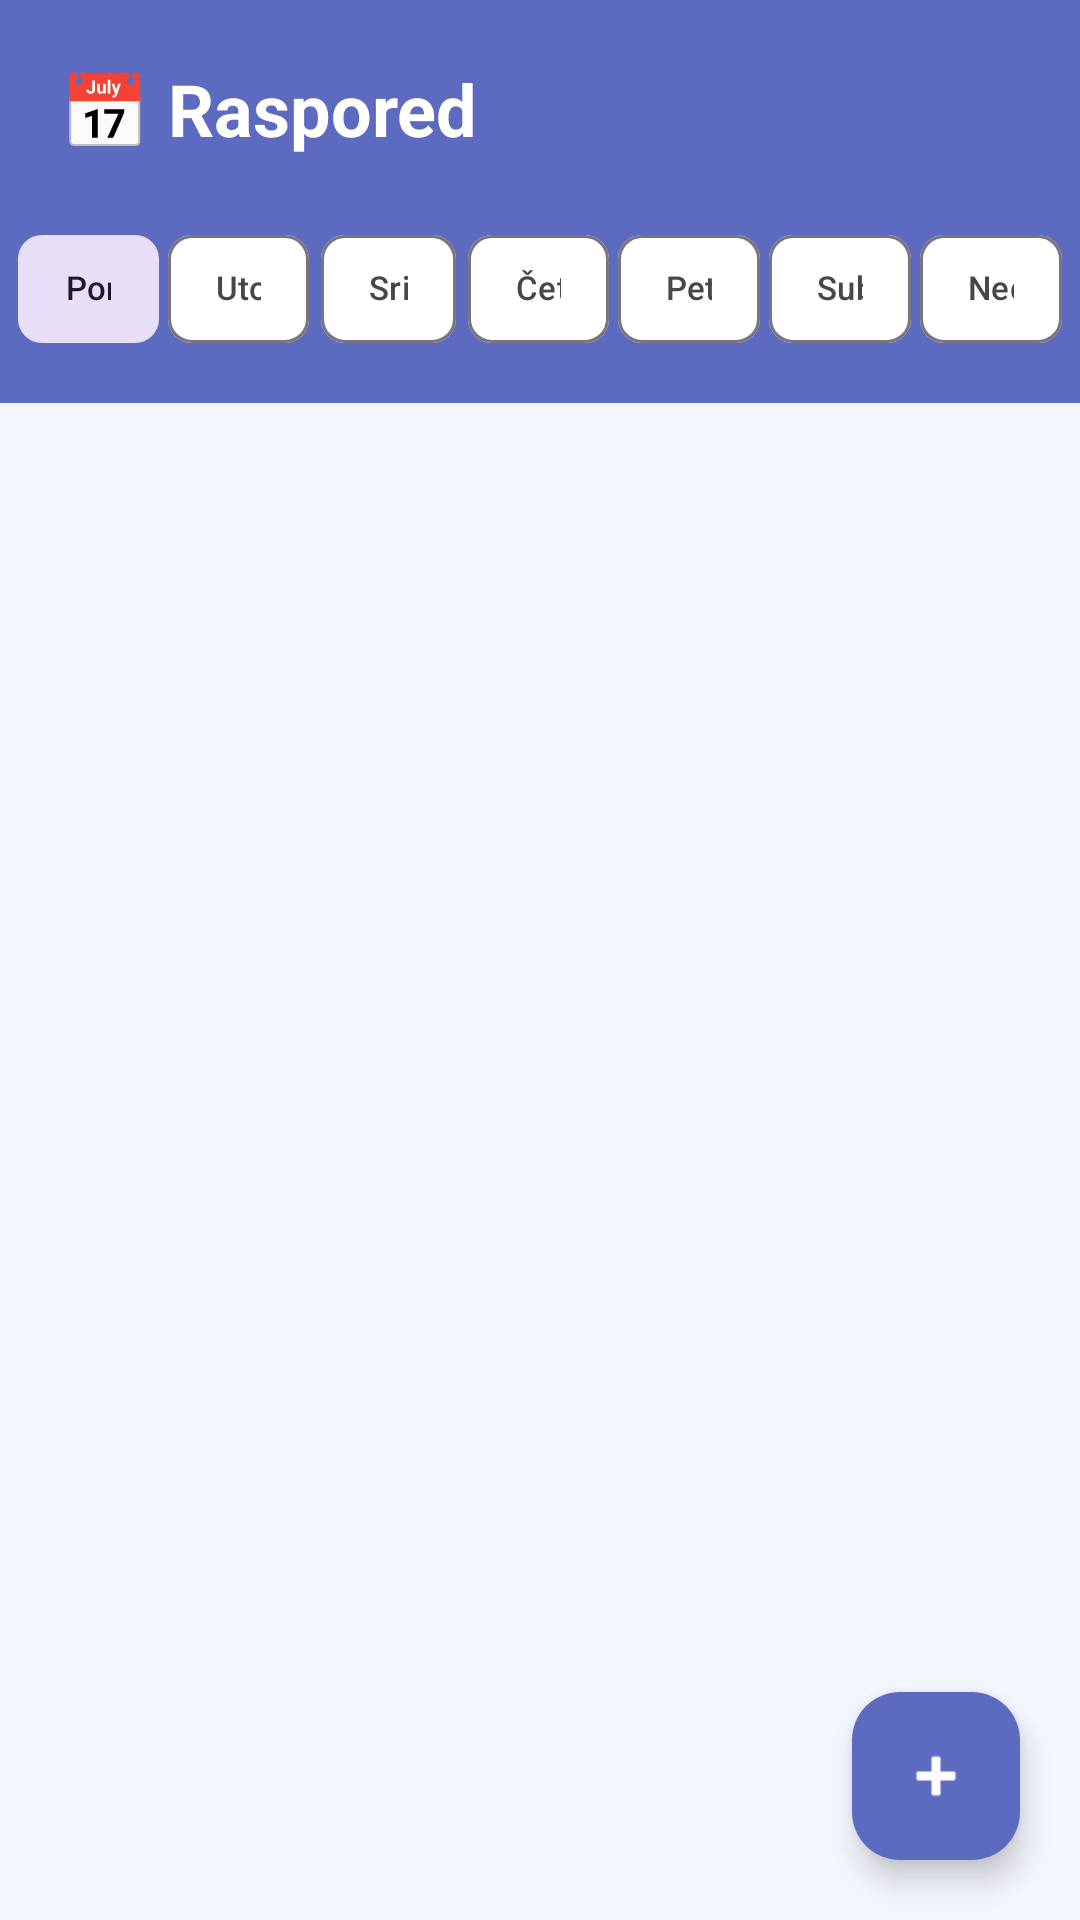

Layout XML and referenced resources for this Android screen:
<!-- AndroidManifest.xml: application theme Theme.StudentHelper -->
<!-- res/layout/fragment_schedule.xml -->
<?xml version="1.0" encoding="utf-8"?>
<androidx.coordinatorlayout.widget.CoordinatorLayout
    xmlns:android="http://schemas.android.com/apk/res/android"
    xmlns:app="http://schemas.android.com/apk/res-auto"
    android:layout_width="match_parent"
    android:layout_height="match_parent"
    android:background="@color/colorBackground">

    <LinearLayout android:layout_width="match_parent" android:layout_height="match_parent" android:orientation="vertical">

        <LinearLayout android:layout_width="match_parent" android:layout_height="wrap_content" android:background="@color/colorPrimary" android:orientation="vertical" android:padding="20dp" android:paddingTop="32dp">
            <TextView android:layout_width="wrap_content" android:layout_height="wrap_content" android:text="📅 Raspored" android:textColor="@color/white" android:textSize="24sp" android:textStyle="bold" />
        </LinearLayout>

        <LinearLayout
            android:layout_width="match_parent"
            android:layout_height="wrap_content"
            android:background="@color/colorPrimary"
            android:orientation="horizontal"
            android:paddingStart="6dp"
            android:paddingEnd="6dp"
            android:paddingBottom="14dp">

            <com.google.android.material.chip.Chip
                android:id="@+id/chipMon"
                style="@style/Widget.Material3.Chip.Filter"
                android:layout_width="0dp"
                android:layout_height="wrap_content"
                android:layout_weight="1"
                android:layout_marginEnd="3dp"
                android:checked="true"
                android:text="Pon"
                android:textSize="11sp"
                app:checkedIconVisible="false"
                app:chipMinHeight="36dp" />

            <com.google.android.material.chip.Chip
                android:id="@+id/chipTue"
                style="@style/Widget.Material3.Chip.Filter"
                android:layout_width="0dp"
                android:layout_height="wrap_content"
                android:layout_weight="1"
                android:layout_marginEnd="3dp"
                android:text="Uto"
                android:textSize="11sp"
                app:checkedIconVisible="false"
                app:chipMinHeight="36dp" />

            <com.google.android.material.chip.Chip
                android:id="@+id/chipWed"
                style="@style/Widget.Material3.Chip.Filter"
                android:layout_width="0dp"
                android:layout_height="wrap_content"
                android:layout_weight="1"
                android:layout_marginEnd="3dp"
                android:text="Sri"
                android:textSize="11sp"
                app:checkedIconVisible="false"
                app:chipMinHeight="36dp" />

            <com.google.android.material.chip.Chip
                android:id="@+id/chipThu"
                style="@style/Widget.Material3.Chip.Filter"
                android:layout_width="0dp"
                android:layout_height="wrap_content"
                android:layout_weight="1"
                android:layout_marginEnd="3dp"
                android:text="Čet"
                android:textSize="11sp"
                app:checkedIconVisible="false"
                app:chipMinHeight="36dp" />

            <com.google.android.material.chip.Chip
                android:id="@+id/chipFri"
                style="@style/Widget.Material3.Chip.Filter"
                android:layout_width="0dp"
                android:layout_height="wrap_content"
                android:layout_weight="1"
                android:layout_marginEnd="3dp"
                android:text="Pet"
                android:textSize="11sp"
                app:checkedIconVisible="false"
                app:chipMinHeight="36dp" />

            <com.google.android.material.chip.Chip
                android:id="@+id/chipSat"
                style="@style/Widget.Material3.Chip.Filter"
                android:layout_width="0dp"
                android:layout_height="wrap_content"
                android:layout_weight="1"
                android:layout_marginEnd="3dp"
                android:text="Sub"
                android:textSize="11sp"
                app:checkedIconVisible="false"
                app:chipMinHeight="36dp" />

            <com.google.android.material.chip.Chip
                android:id="@+id/chipSun"
                style="@style/Widget.Material3.Chip.Filter"
                android:layout_width="0dp"
                android:layout_height="wrap_content"
                android:layout_weight="1"
                android:text="Ned"
                android:textSize="11sp"
                app:checkedIconVisible="false"
                app:chipMinHeight="36dp" />

        </LinearLayout>

        <androidx.recyclerview.widget.RecyclerView android:id="@+id/rvSchedule" android:layout_width="match_parent" android:layout_height="0dp" android:layout_weight="1" android:padding="16dp" android:clipToPadding="false" />
        <TextView android:id="@+id/tvEmptySchedule" android:layout_width="match_parent" android:layout_height="0dp" android:layout_weight="1" android:gravity="center" android:text="Nema predavanja ovaj dan 🎉" android:textColor="@color/colorTextSecondary" android:textSize="16sp" android:visibility="gone" />
    </LinearLayout>

    <com.google.android.material.floatingactionbutton.FloatingActionButton
        android:id="@+id/fabAddSchedule"
        android:layout_width="wrap_content" android:layout_height="wrap_content"
        android:layout_gravity="bottom|end" android:layout_margin="20dp"
        android:src="@android:drawable/ic_input_add"
        app:backgroundTint="@color/colorPrimary" app:tint="@color/white" />
</androidx.coordinatorlayout.widget.CoordinatorLayout>
<!-- resources referenced by this layout -->
<resources>
  <color name="colorBackground">#F4F6FF</color>
  <color name="colorPrimary">#5C6BC0</color>
  <color name="colorTextSecondary">#757575</color>
  <color name="white">#FFFFFFFF</color>
  <style name="Theme.StudentHelper" parent="Theme.Material3.DayNight.NoActionBar">
          <item name="colorPrimary">@color/colorPrimary</item>
          <item name="colorOnPrimary">@color/white</item>
          <item name="colorSecondary">@color/colorSecondary</item>
          <item name="colorSurface">@color/colorSurface</item>
          <item name="colorOnSurface">@color/colorOnBackground</item>
  
      </style>
  <color name="colorSecondary">#FF6B6B</color>
  <color name="colorSurface">#FFFFFF</color>
  <color name="colorOnBackground">#1A1A2E</color>
</resources>
